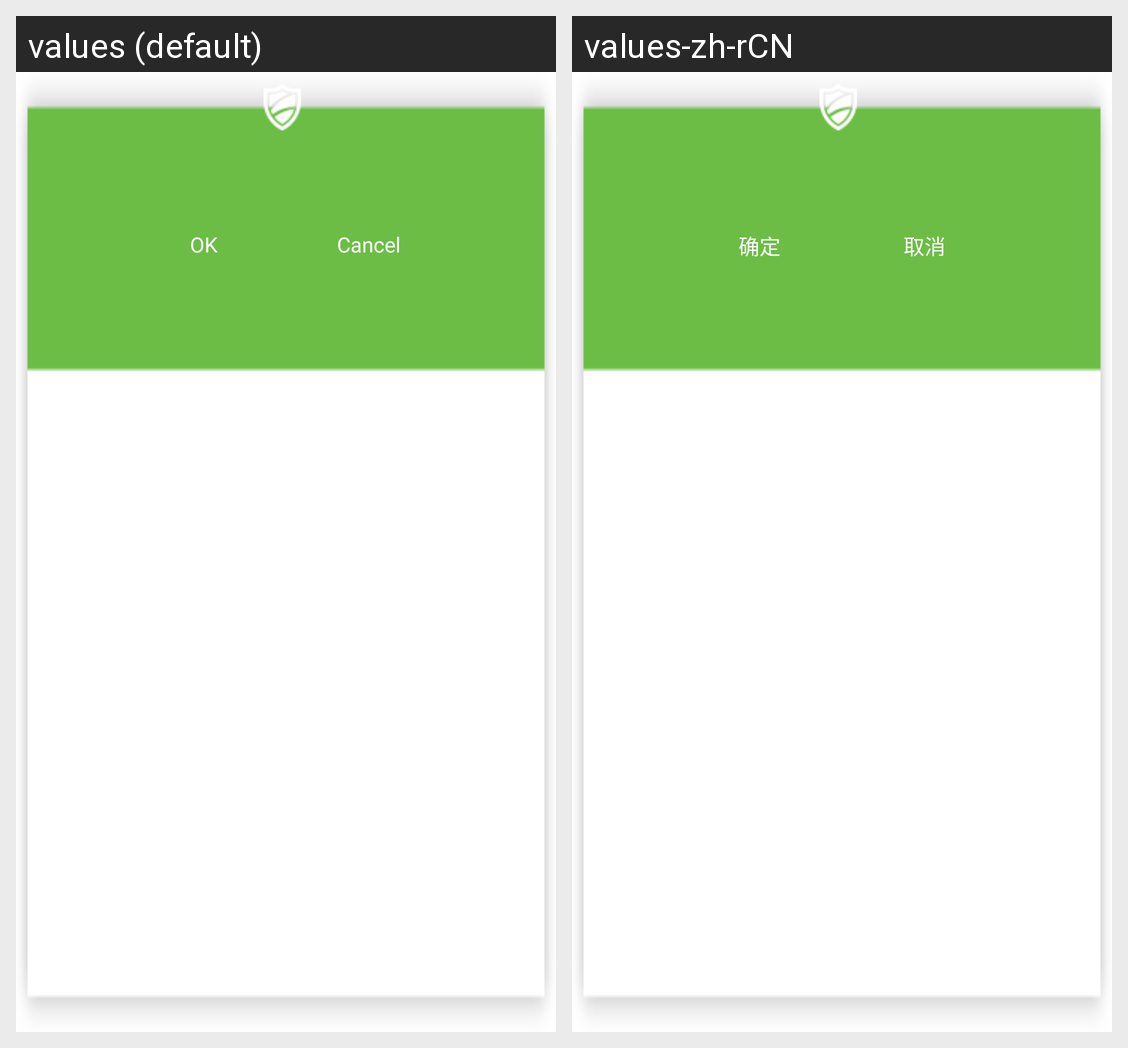

The same Android screen rendered under two of its app's locales, left to right. List the strings drawn on it with the default value and each locale's translation.
Android screen res/layout/net_traffic_settings_dialog.xml rendered under 2 locales, left to right: values (default), values-zh-rCN. Device: Nexus 5 (rendered at 1080×1920; each locale shown at half size, 540×960, under a caption strip naming it); theme Theme.MaterialComponents.DayNight.NoActionBar.
Strings drawn on this screen, with the default value and each locale's value (text and hints the layout hard-codes, and strings that could not be matched under every locale, appear in the picture but are not listed):

sure
  values: OK
  values-zh-rCN: 确定

cancel
  values: Cancel
  values-zh-rCN: 取消
